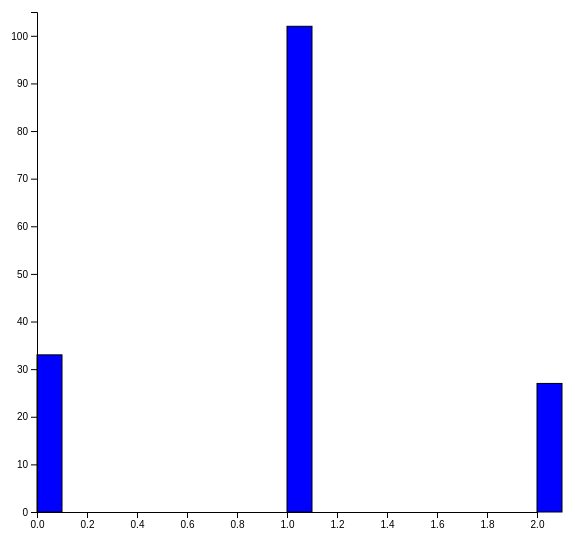
D3 v5 page, settled after 360 driven frames (6 s of simulated time); the page loaded 1 data file(s).


        d3.csv('./average_mpg_by_engine_type.csv').then(function (data) {
            console.log(data);
            var width = 500, height = 500, margin = 50;
            var x = d3.scaleLinear().domain([0, 2]).range([0, width]);
            var y = d3.scaleLinear().domain([0, 105]).range([height, 0]);
            data_length = data.length;
            d3.select("#engineType")
                .attr("width", width + 2 * margin)
                .attr("height", height + 2 * margin)
                .append("g")
                .attr("transform", "translate(" + margin + "," + margin + ")")
                .selectAll("rect")
                .data(data)
                .enter()
                .append("rect")
                .attr("width", 25)
                .attr("height", function (d) { return height - y(+d.AverageHighwayMPG); })
                .attr("x", function (d, i) { return x(i); })
                .attr("y", function (d) { return y(+d.AverageHighwayMPG); });
            d3.select("#engineType")
                .append("g")
                .attr("transform", "translate(" + margin + "," + margin + ")")
                .call(d3.axisLeft(y))
            d3.select("#engineType")
                .append("g")
                .attr("transform", "translate(" + margin + "," + (height + margin) + ")")
                .call(d3.axisBottom(x))
        });
    

### data: average_mpg_by_engine_type.csv
?EngineType, AverageHighwayMPG, AverageCityMPG
Diesel, 33, 25
Electricity, 102, 119
Gasoline, 27, 20